Labelled photos from "traffic_sign_dataset_clase", an image-classification folder in farisea/my_rUBot_mecanum. The possible labels are: forbidden, give way, left, nothing, right, stop.

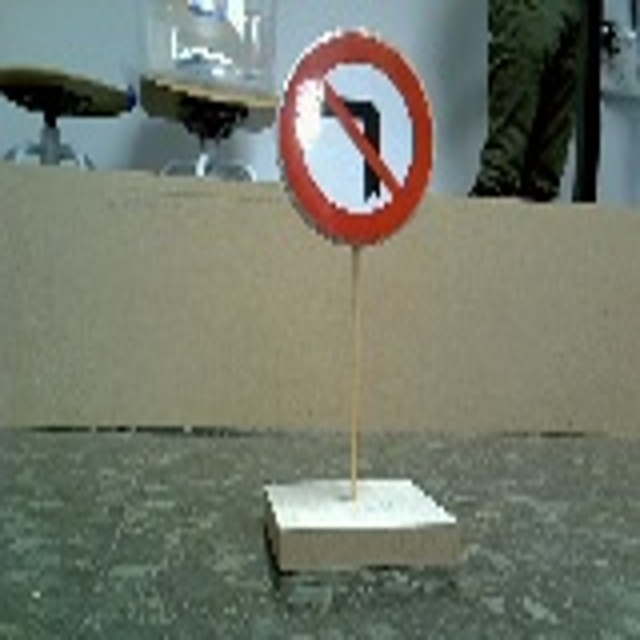
Label: right

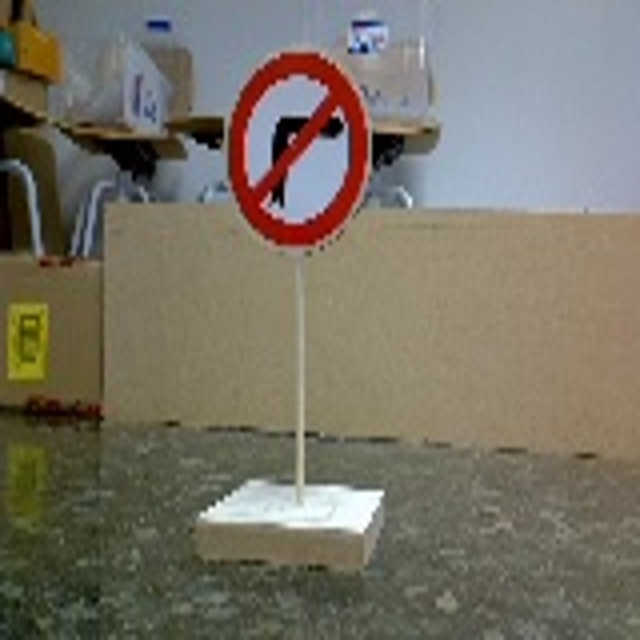
Label: left

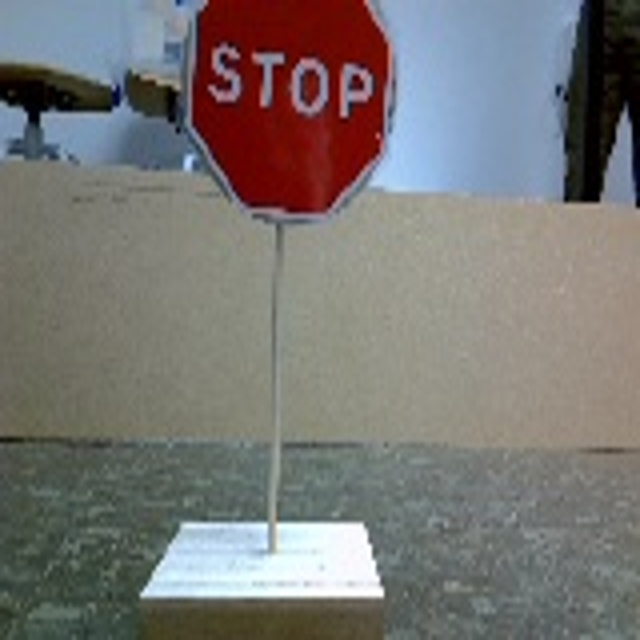
Label: stop

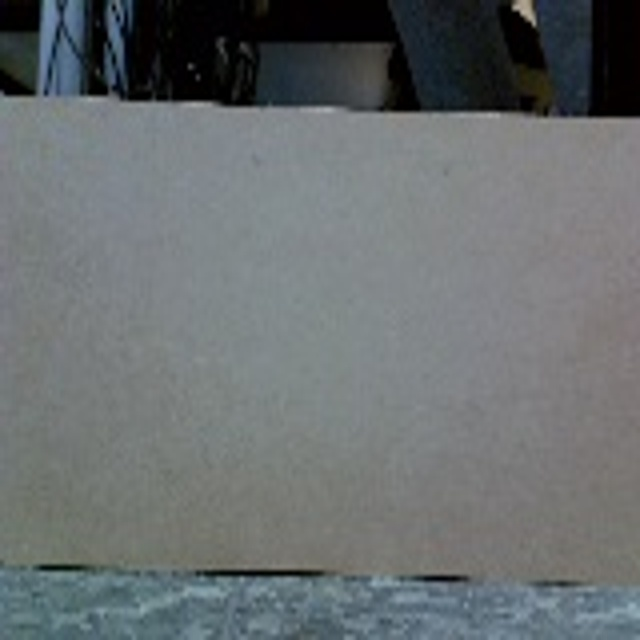
Label: nothing

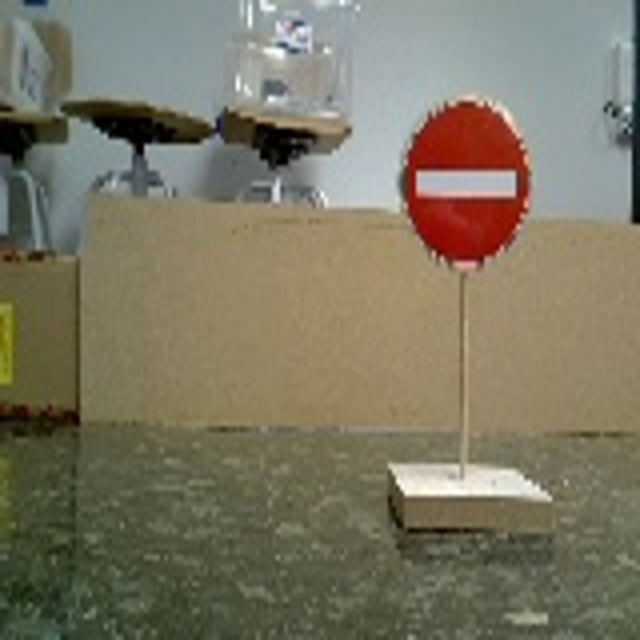
Label: forbidden

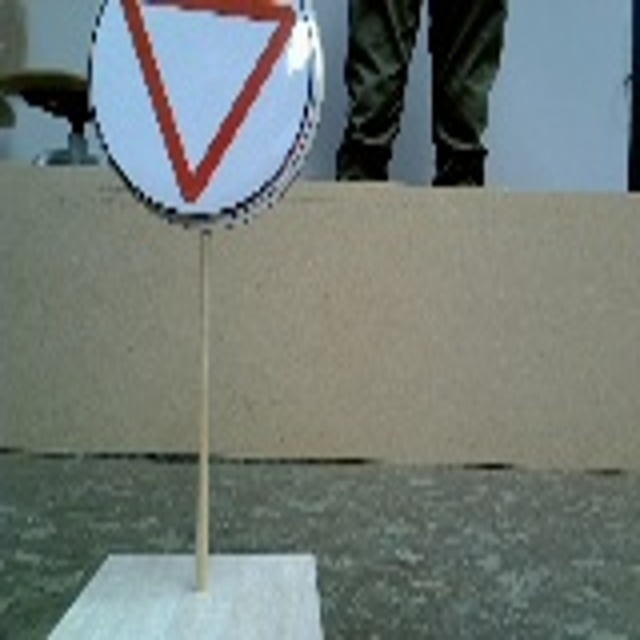
Label: give way
